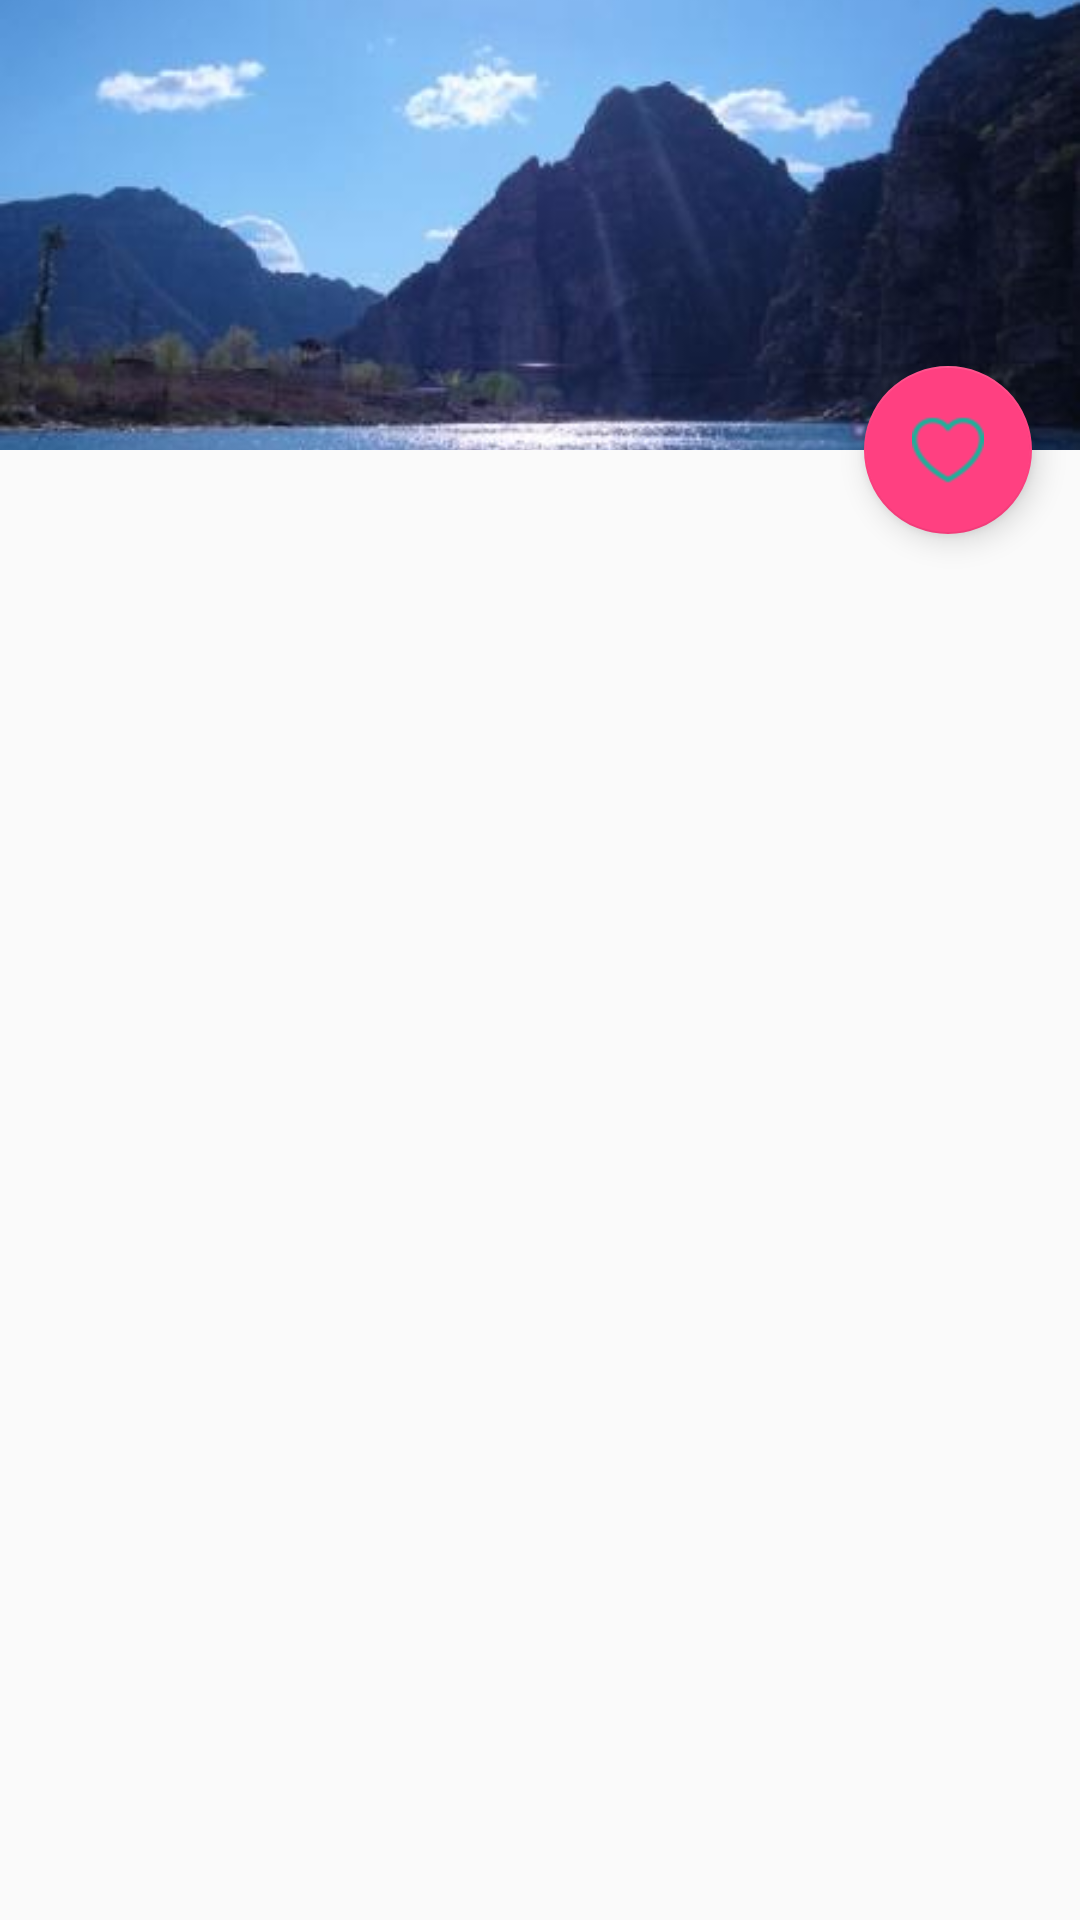

This screen was rendered from an Android layout file. Write that file and the resources it references.
<!-- AndroidManifest.xml: application theme AppTheme -->
<!-- res/layout/activity_example.xml -->
<?xml version="1.0" encoding="utf-8"?>
<android.support.design.widget.CoordinatorLayout
    xmlns:android="http://schemas.android.com/apk/res/android"
    xmlns:app="http://schemas.android.com/apk/res-auto"
    android:layout_width="match_parent"
    android:layout_height="match_parent"
    android:fitsSystemWindows="true"
    android:orientation="vertical">

    <android.support.design.widget.AppBarLayout
        android:id="@+id/app_bar"
        android:layout_width="match_parent"
        android:layout_height="wrap_content"
        android:fitsSystemWindows="true"
        android:transitionName="shareView">
        

        

        

        

        

        

        

        

        
        <android.support.design.widget.CollapsingToolbarLayout
            android:id="@+id/collapsing_toolbar_layout"
            android:layout_width="match_parent"
            android:layout_height="match_parent"
            app:contentScrim="#30469b"
            app:expandedTitleMarginStart="48dp"
            app:layout_scrollFlags="scroll|exitUntilCollapsed">

            <ImageView
                android:layout_width="match_parent"
                android:layout_height="match_parent"
                android:scaleType="centerCrop"
                android:src="@drawable/scene"
                app:layout_collapseMode="parallax"
                app:layout_collapseParallaxMultiplier="0.7"/>
            
            
            
            <android.support.v7.widget.Toolbar
                android:id="@+id/toolbar"
                android:layout_width="match_parent"
                android:layout_height="?attr/actionBarSize"
                app:layout_collapseMode="pin"
                app:layout_scrollFlags="scroll|enterAlways"
                app:popupTheme="@style/ThemeOverlay.AppCompat.Light"/>
        </android.support.design.widget.CollapsingToolbarLayout>


    </android.support.design.widget.AppBarLayout>

    <LinearLayout
        android:layout_width="match_parent"
        android:layout_height="match_parent"
        android:orientation="vertical"
        app:layout_behavior="@string/appbar_scrolling_view_behavior">

        <android.support.v7.widget.RecyclerView
            android:id="@+id/recyclerView"
            android:layout_width="match_parent"
            android:layout_height="match_parent"
            android:scrollbars="none"/>
    </LinearLayout>

    <android.support.design.widget.FloatingActionButton
        android:id="@+id/fab_like"
        android:layout_width="wrap_content"
        android:layout_height="wrap_content"
        android:layout_margin="16dp"
        android:src="@mipmap/nolike"
        app:elevation="6dp"
        app:layout_anchor="@id/app_bar"
        app:layout_anchorGravity="bottom|end"
        app:pressedTranslationZ="12dp"/>
</android.support.design.widget.CoordinatorLayout>
<!-- resources referenced by this layout -->
<resources>
  <!-- drawable scene: jpg bitmap (drawable-xhdpi, 17429 bytes) -->
  <!-- mipmap nolike: png bitmap (mipmap-xhdpi, 1747 bytes) -->
  <style name="AppTheme" parent="Theme.AppCompat.Light.NoActionBar">
          
          <item name="colorPrimary">@color/colorPrimary</item>
          <item name="colorPrimaryDark">@color/colorPrimaryDark</item>
          <item name="colorAccent">@color/colorAccent</item>
          <item name="actionMenuTextColor">#ffffff</item>
  
  
      </style>
  <color name="colorPrimary">#3F51B5</color>
  <color name="colorPrimaryDark">#303F9F</color>
  <color name="colorAccent">#FF4081</color>
</resources>
